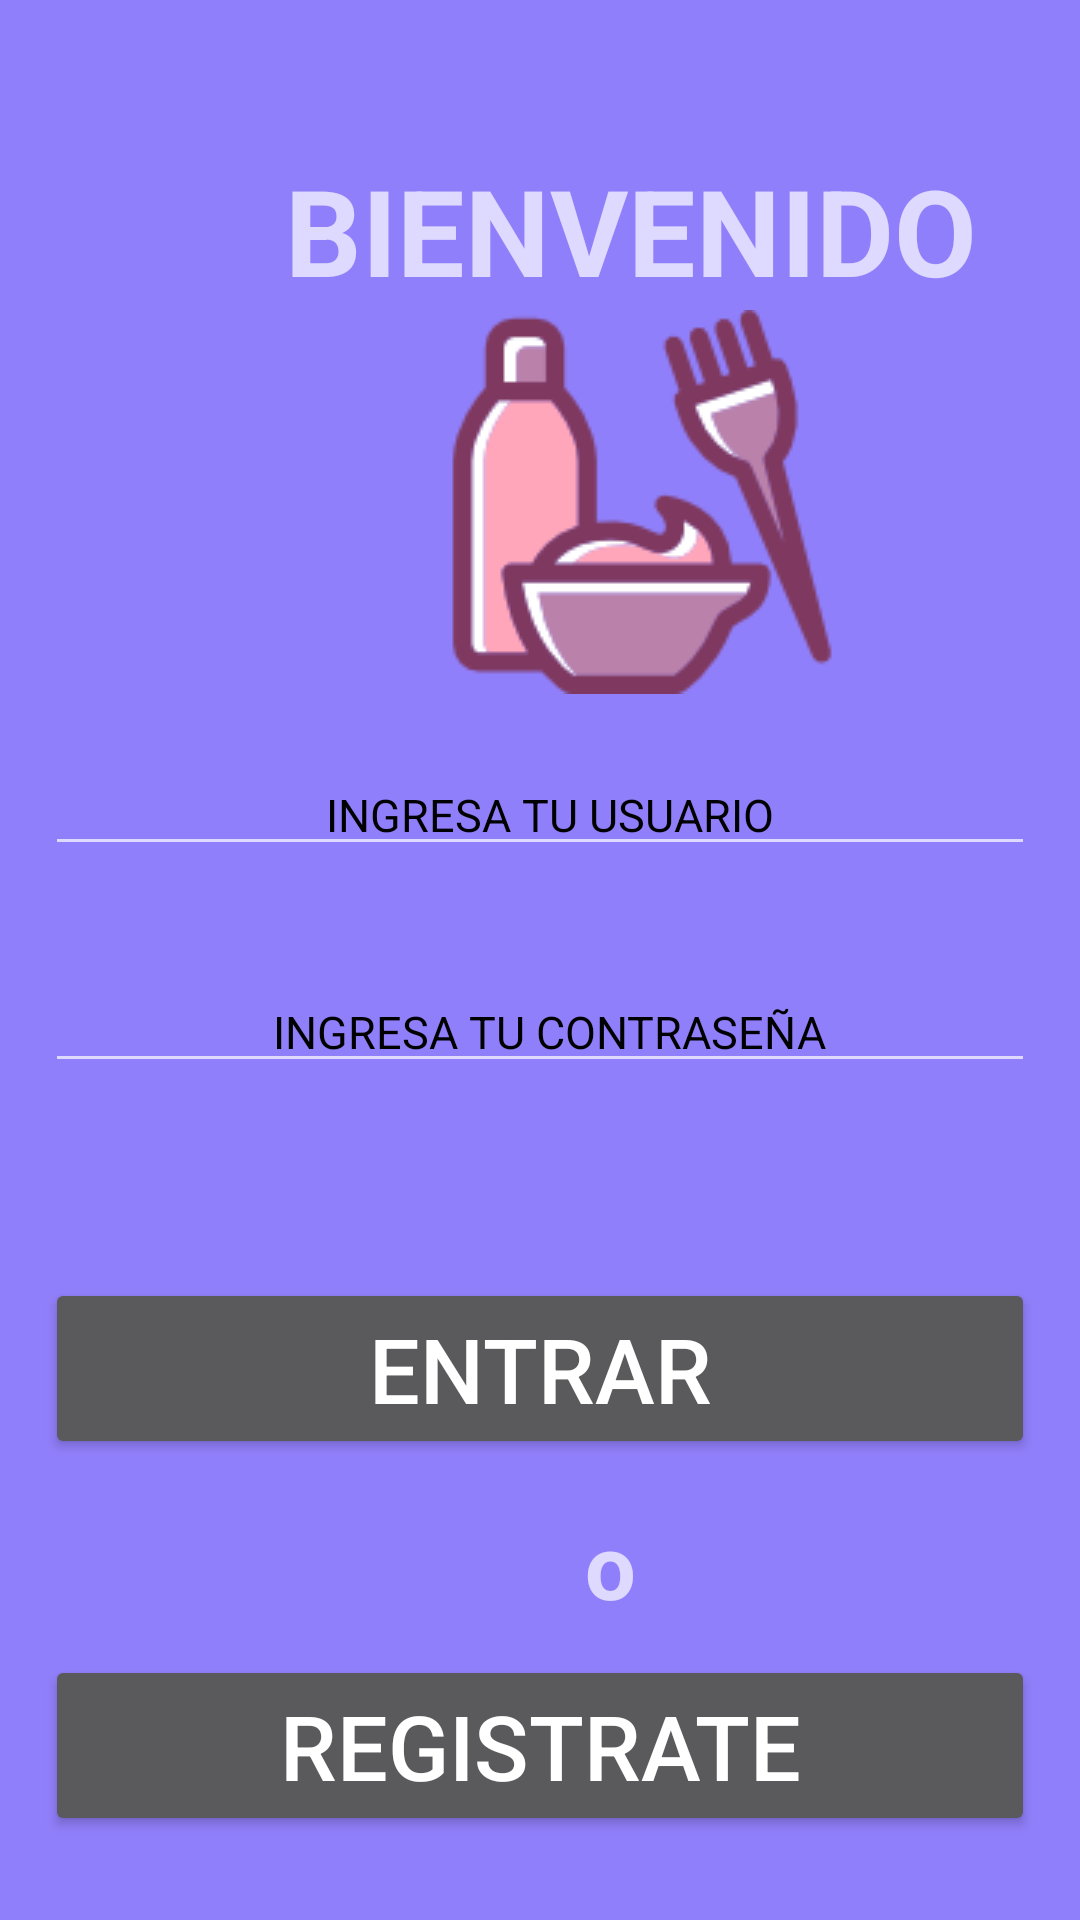

Reconstruct the res/layout file that produces this screen, plus the resources it refers to.
<!-- AndroidManifest.xml: application theme Theme.Design.NoActionBar -->
<!-- res/layout/activity_main.xml -->
<?xml version="1.0" encoding="utf-8"?>
<LinearLayout xmlns:android="http://schemas.android.com/apk/res/android"
    xmlns:app="http://schemas.android.com/apk/res-auto"
    xmlns:tools="http://schemas.android.com/tools"
    android:layout_width="match_parent"
    android:layout_height="match_parent"
    android:orientation="vertical"
    android:background="#907FFA"
    tools:context=".MainActivity">

    <TextView

        android:layout_width="wrap_content"
        android:layout_height="wrap_content"
        android:text="BIENVENIDO"
        android:textSize="40sp"
        android:layout_marginTop="50dp"
        android:layout_marginLeft="95dp"
        android:textStyle="bold"/>
    <ImageView
        android:layout_width="wrap_content"
        android:layout_height="wrap_content"
        android:src="@drawable/tinte"
        android:layout_marginLeft="150dp"/>

    <EditText
        android:id="@+id/usr"
        android:layout_width="match_parent"
        android:layout_height="wrap_content"
        android:hint="@string/usr"
        android:textSize="15dp"
        android:layout_marginLeft="15dp"
        android:layout_marginRight="15dp"
        android:layout_marginBottom="15dp"
        android:inputType="textPersonName"
        android:paddingLeft="10dp"
        android:layout_marginTop="20dp"
        android:textAlignment="center"
        android:drawableLeft="@drawable/usuario"
        android:textColorHint="@color/black"/>
    <EditText
        android:id="@+id/password"
        android:layout_width="match_parent"
        android:layout_height="wrap_content"
        android:hint="@string/pass"
        android:textSize="15dp"
        android:layout_marginLeft="15dp"
        android:layout_marginRight="15dp"
        android:layout_marginBottom="15dp"
        android:inputType="numberPassword"
        android:paddingLeft="10dp"
        android:layout_marginTop="20dp"
        android:textAlignment="center"
        android:drawableLeft="@drawable/contrasena"
        android:textColorHint="@color/black" />
    <Button
        android:id="@+id/btn1"
        android:onClick="onClick"
        android:layout_width="match_parent"
        android:layout_height="wrap_content"
        android:text="@string/btn1"
        android:textSize="30sp"
        android:layout_marginLeft="15dp"
        android:layout_marginRight="15dp"
        android:layout_marginTop="50dp"
        android:layout_marginBottom="15dp"
        />
   <TextView
       android:layout_width="wrap_content"
       android:layout_height="wrap_content"
       android:text="o"
       android:textStyle="bold"
       android:textSize="30sp"
       android:layout_marginLeft="195dp"/>
    <Button
        android:id="@+id/btn2"
        android:layout_width="match_parent"
        android:layout_height="wrap_content"
        android:text="@string/bt2"
        android:textSize="30sp"
        android:layout_marginLeft="15dp"
        android:layout_marginRight="15dp"
        android:layout_marginTop="10dp"
        android:layout_marginBottom="15dp"
        android:onClick="Registro"
        />


</LinearLayout>
<!-- resources referenced by this layout -->
<resources>
  <!-- drawable tinte: png bitmap (drawable-v24, 5663 bytes) -->
  <string name="bt2">REGISTRATE</string>
  <string name="btn1">ENTRAR</string>
  <string name="pass">INGRESA TU CONTRASEÑA</string>
  <string name="usr">INGRESA TU USUARIO</string>
  <!-- not gathered from this repository: default colours our renderer supplied (Android Studio template values) -->
  <color name="black">#FF000000</color>
</resources>
